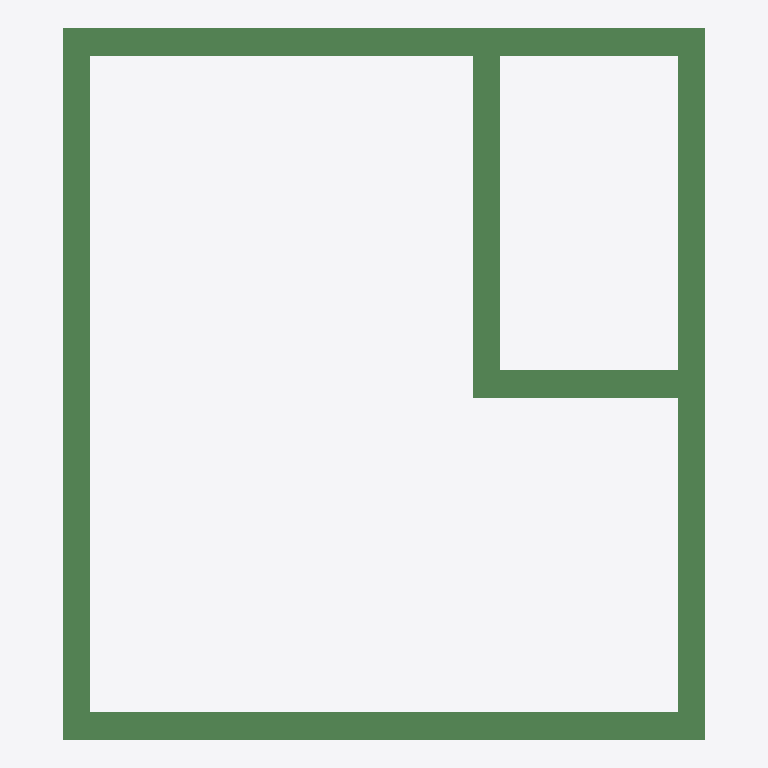
Plan cut of the same IFC building model at storey 'My Storey' (level 0.00 m, cut at 1.40 m), seen from above with north up, elements coloured by IFC class: 6 beams (green). Cut surfaces are drawn darker.
Extent 9.4 m × 10.4 m × 5.2 m (x, y, z). Storeys (1): My Storey at 0.00 m. Elements (8): 6 IfcBeam, 2 IfcPile.

HEADER;
FILE_DESCRIPTION(('ViewDefinition[DesignTransferView]'),'2;1');
FILE_NAME('palenplan 4x0.ifc','2024-09-04T13:07:40+02:00',(''),(''),'IfcOpenShell 0.8.0','Bonsai 0.8.0','');
FILE_SCHEMA(('IFC4'));
ENDSEC;
DATA;
#1=IFCPROJECT('2uUCm$dwLFoheD1rqFHtau',$,'My Project',$,$,$,$,(#14,#26),#9);
#30=IFCSITE('0SAsXuypXCiBSQf4j_BYPG',$,'My Site',$,$,#53,$,$,$,$,$,$,$,$);
#36=IFCBUILDING('0JJWnmyrv6aPhF51bE9pgq',$,'My Building',$,$,#59,$,$,$,$,$,$);
#42=IFCBUILDINGSTOREY('24$FnyWVH6_e41we9j57ej',$,'My Storey',$,$,#65,$,$,$,$);
#1192=IFCBEAM('09RZRJRsnDEvcXnr0P69yA',$,'FB 400x500',$,$,#1248,#1203,$,$);
#909=IFCBEAM('2YpMwLJD1CWONtefeurVUv',$,'FB 400x500.001',$,$,#1416,#921,$,$);
#1276=IFCBEAM('1vyOAiVfn068YdkV9frdXn',$,'FB 400x500',$,$,#6733,#1287,$,$);
#1375=IFCBEAM('2bPwTYGj9DOO$eUvcrmaRB',$,'FB 400x500',$,$,#6738,#1386,$,$);
#1303=IFCBEAM('0EnEoF9a95dgh77H98icTg',$,'FB 400x500',$,$,#6743,#1314,$,$);
#1249=IFCBEAM('3t0venpGLA7uNtggqW3pQL',$,'FB 400x500',$,$,#6728,#1260,$,$);
ENDSEC;